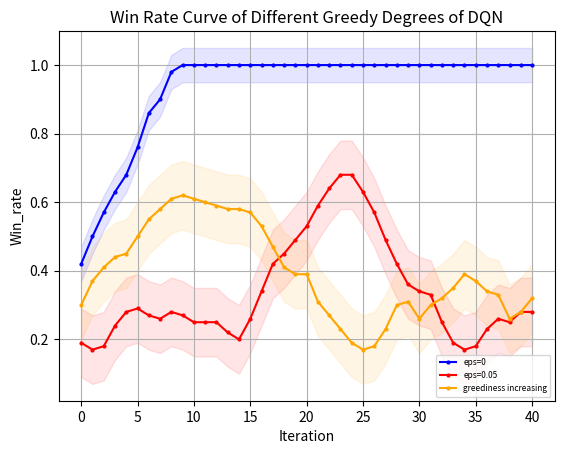

Recreate this plot in Python.
import matplotlib.pyplot as plt
from matplotlib.font_manager import FontProperties
"""
missile 4500 
DQN eps=0 y_1
DQN eps=0.05 y_2
"""
# 设置中文字体
import numpy as np

# 示例数据

y_1 = np.array([0.2, 0.3, 0.4, 0.5, 0.2, 0, 0.6, 0.2, 0.8])
y_1 = np.concatenate((y_1, np.full(41, 1)))
y_2 = np.array([2, 2, 0, 2, 0, 3, 2, 3, 3, 2, 0, 3, 6, 6, 1, 1, 1, 5, 2, 0, 0, 3, 3, 4, 7, 9, 9, 8, 6, 4, 6, 8, 7, 4, 2, 3, 1, 1, 0, 2, 5, 0, 1, 2, 3, 8, 4, 0, 3, 2])
y_2 = np.array([i * 0.1 for i in y_2])
y_3=[0.2,0.2,0.2,0.3,0.2,0.2,0.3,0.4,0.4,0.6,0.9,0.6,0.5,0.4,0.7,0.7,0.6,0.7,0.5,0.5,0.8,0.5,0.4,0.4,0.6,0.3,0,0.1,0.3,0.5,0,0.1,0,0,0.4,0.4,0.5,0.8,0.4,0,0.4,0.3,0.3,0.4,0.2,0.1,0.4,0.1,0.6,0.4]
z_3=[-1179.95, -1335.77, -1247.3, -1410.43, -1184.76, -1269.26, -1292.79, -1424.22, -858.34, -435.73, -959.39, -999.38, -991.45, -819.36, -541.35, -653.09, -686.63, -2121.91, -1069.21, -1086.37, -1105.27, -1030.41, -1496.66, -1457.63, -1292.21, -1165.61, -1193.57, -1201.85, -1329.45, -1133.88, -1167.93, -1200.53, -1232.42, -1354.53, -1316.59, -1328.11, -2648.6, -1759.72, -1335.47, -1429.7, -1145.98, -1373.66, -1407.2, -1565.48, -1565.76, -1127.88, -1498.9, -2174.05, -1752.19, -1324.67]

# 定义长度为 10 的平均滤波器
window = np.ones(10) / 10
# 使用卷积计算滑动平均
y_1_smooth = np.convolve(y_1, window, mode='valid')
y_2_smooth = np.convolve(y_2, window, mode='valid')
y_3_smooth = np.convolve(y_3, window, mode='valid')
x = np.array(list(range(0, len(y_1_smooth))))
# 示例数据
# 创建折线图
plt.plot(x, y_1_smooth, marker='o', linestyle='-', color='b', label='eps=0',markersize=2)
plt.plot(x, y_2_smooth, marker='o', linestyle='-', color='r', label='eps=0.05',markersize=2)
plt.plot(x, y_3_smooth, marker='o', linestyle='-', color='orange', label='greediness increasing',markersize=2)
shadow_width_1 = 0.05  # 阴影宽度
shadow_width_2=0.1
y_1_upper = y_1_smooth + shadow_width_1
y_1_lower = y_1_smooth - shadow_width_1
y_2_upper = y_2_smooth + shadow_width_2
y_2_lower = y_2_smooth - shadow_width_2
y_3_upper = y_3_smooth + shadow_width_2
y_3_lower = y_3_smooth - shadow_width_2
# 填充阴影
plt.fill_between(x, y_1_upper, y_1_lower, color='b', alpha=0.1)
plt.fill_between(x, y_2_upper, y_2_lower, color='r', alpha=0.1)
plt.fill_between(x, y_3_upper, y_3_lower, color='orange', alpha=0.1)#alpha是不透明度
# 添加标题和标签
plt.title('Win Rate Curve of Different Greedy Degrees of DQN')
plt.xlabel('Iteration')
plt.ylabel('Win_rate')
# 添加网格
plt.grid(True)
# 显示图例
plt.legend(loc='lower right',prop={'size':6})
# 显示图表
plt.show()

